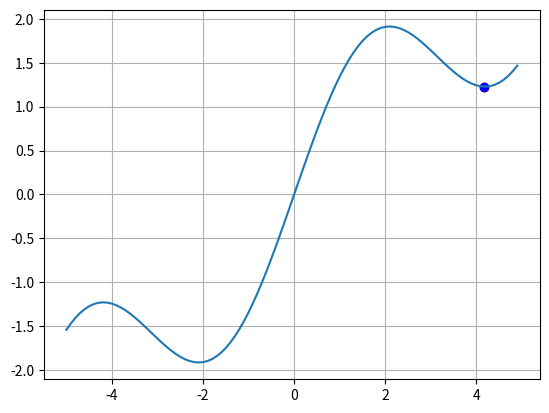

Recreate this plot in Python.
import time

import matplotlib.pyplot as plt
import numpy as np


def f(x):
    return np.sin(x)+0.5*x

def df(x):
    return np.cos(x) + 0.5

N = 20     # ����� ��������
xx = 2.5      # ��������� ��������
lmd = 0.9  # ��� ����������

x_plt = np.arange(-5.0, 5.0, 0.1)
f_plt = [f(x) for x in x_plt]

plt.ion()   # ��������� �������������� ������ ����������� ��������
fig, ax = plt.subplots()    # �������� ���� � ���� ��� �������
ax.grid(True)   # ����������� ����� �� �������

ax.plot(x_plt, f_plt)                   # ����������� ��������
point = ax.scatter(xx, f(xx), c='red')  # ����������� ����� ������� ������

mn = 100
for i in range(N):
    lmd = 1/min(i+1, mn)
    xx = xx - lmd*np.sign(df(xx))    # ��������� ��������� �� ������� ��������

    point.set_offsets([xx, f(xx)])  # ����������� ������ ��������� �����

    # ����������� ������� � �������� �� 20 ��
    fig.canvas.draw()
    fig.canvas.flush_events()
    time.sleep(0.02)

plt.ioff()   # ���������� �������������� ������ ����������� ��������

print(xx)
ax.scatter(xx, f(xx), c='blue')
plt.show()
